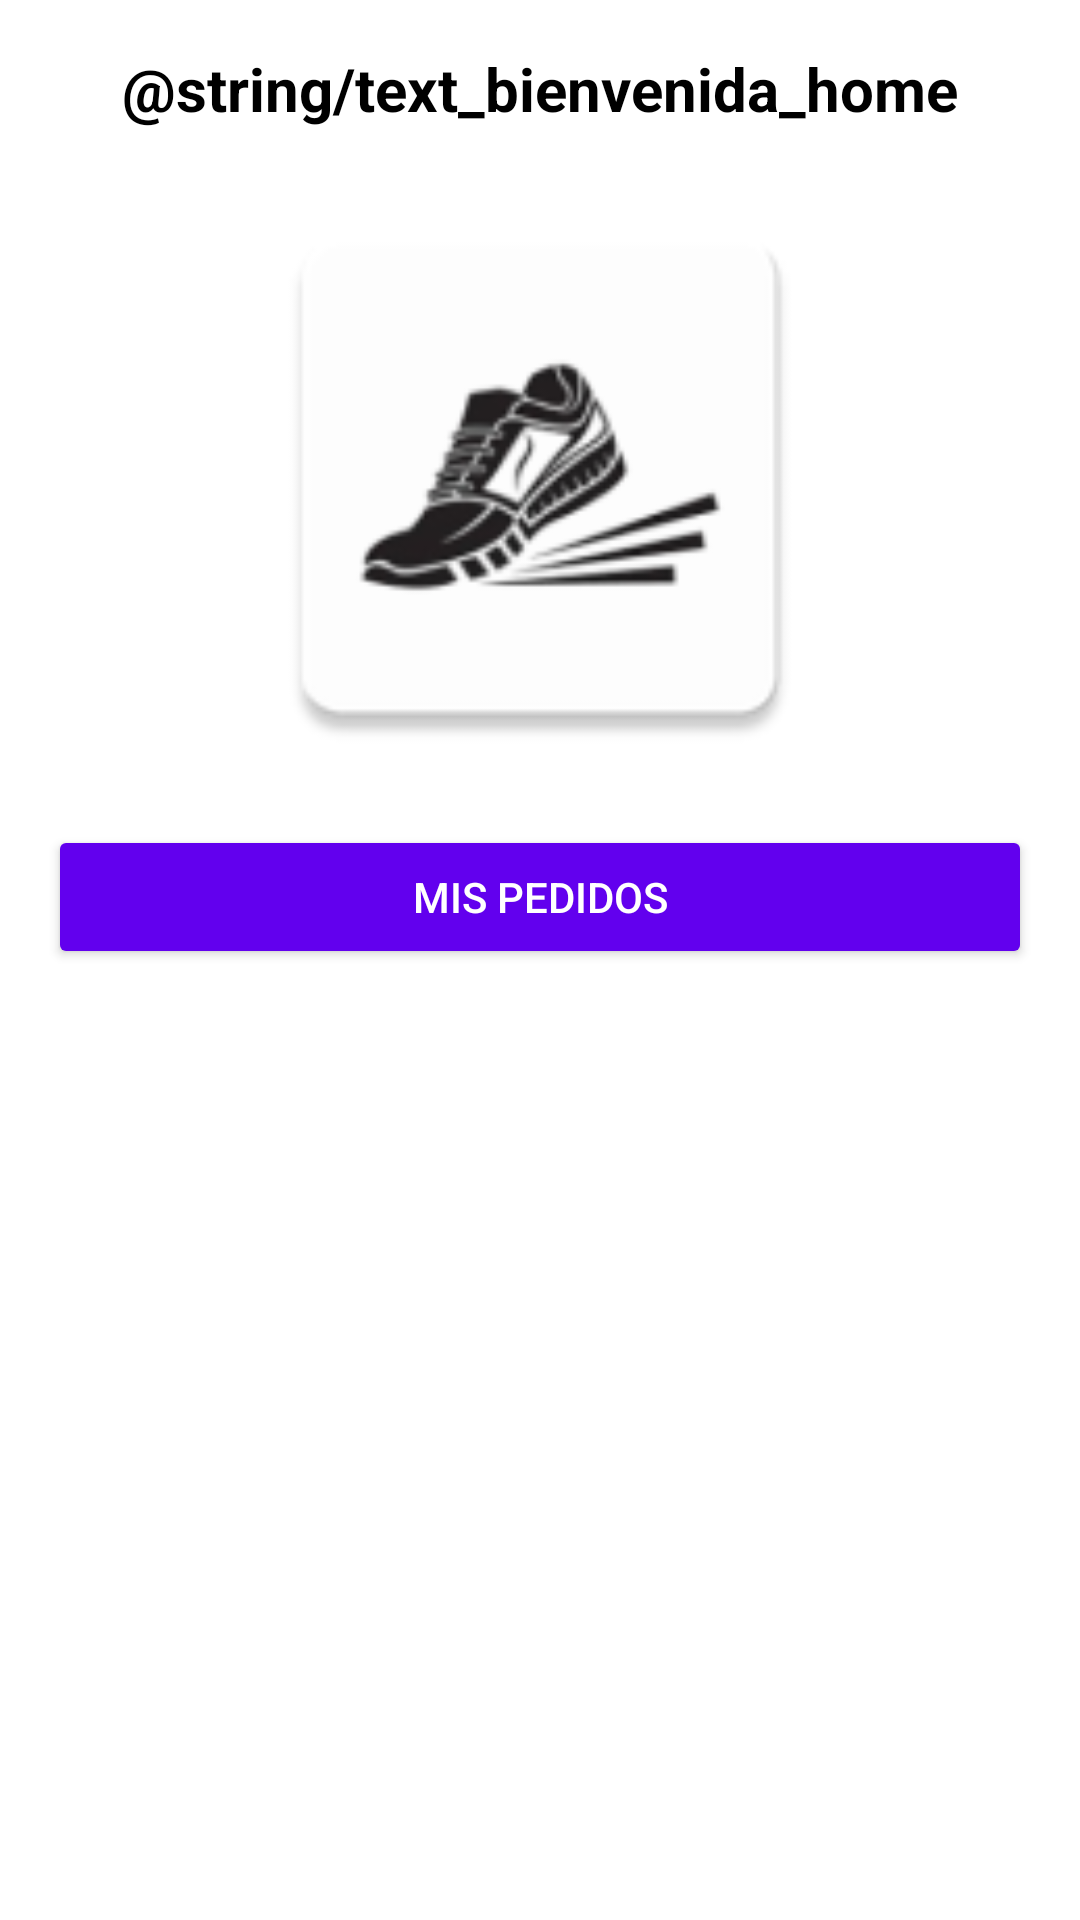

Here is an Android app screen rendered from its layout file. Give the layout XML and the strings, colors and styles it references.
<!-- AndroidManifest.xml: activity theme Theme.AthleticaApp -->
<!-- res/layout/fragment_home.xml -->
<?xml version="1.0" encoding="utf-8"?>
<LinearLayout xmlns:android="http://schemas.android.com/apk/res/android"
    xmlns:tools="http://schemas.android.com/tools"
    android:layout_width="match_parent"
    android:layout_height="match_parent"
    android:orientation="vertical"
    android:padding="16dp"
    android:background="#FFFFFF"
    tools:context=".fragments.HomeFragment">

    <TextView
        android:id="@+id/tvWelcome"
        android:layout_width="wrap_content"
        android:layout_height="wrap_content"
        android:text="@string/text_bienvenida_home"
        android:textSize="20sp"
        android:textColor="#000000"
        android:textStyle="bold"
        android:layout_gravity="center"
        android:layout_marginBottom="16dp" />

    <ImageView
        android:layout_width="200dp"
        android:layout_height="200dp"
        android:src="@mipmap/ic_launcher"
        android:layout_gravity="center"
        android:layout_marginBottom="16dp" />

    <Button
        android:id="@+id/btnMisPedidos"
        android:layout_width="match_parent"
        android:layout_height="wrap_content"
        android:text="Mis pedidos"
        android:backgroundTint="@color/purple_500"
        android:textColor="#FFFFFF"
        android:layout_marginBottom="16dp"/>

    <androidx.recyclerview.widget.RecyclerView
        android:id="@+id/recyclerHome"
        android:layout_width="match_parent"
        android:layout_height="0dp"
        android:layout_weight="1" />

</LinearLayout>
<!-- resources referenced by this layout -->
<resources>
  <color name="purple_500">#FF6200EE</color>
  <!-- mipmap ic_launcher: webp bitmap (mipmap-hdpi, 1546 bytes) -->
  <style name="Theme.AthleticaApp" parent="android:Theme.Material.Light.NoActionBar" />
</resources>
